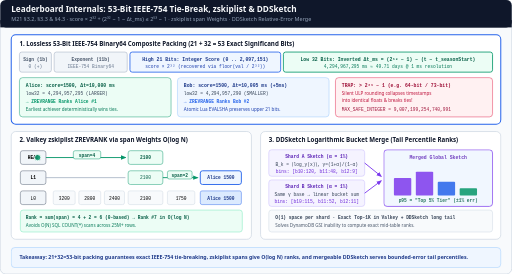
t = 0.00 s
t = 1.92 s: frame unchanged from t = 0.00 s, image omitted
t = 2.88 s: frame unchanged from t = 0.00 s, image omitted
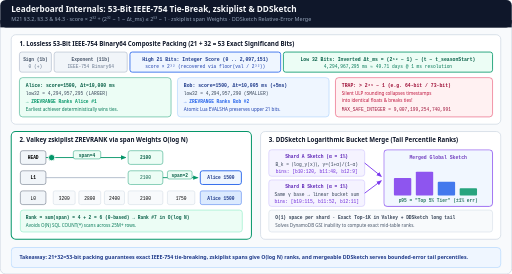
t = 5.10 s
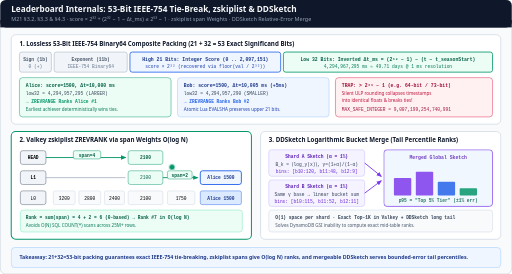
t = 6.60 s
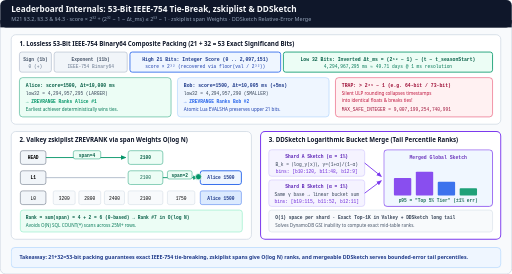
t = 8.25 s

The animated SVG that drew these frames (rendered in a browser with its animation timeline set to each time). Animation: 5 CSS @keyframes rules; frames cover the first 8.25 s, repeats indefinitely.

<svg xmlns="http://www.w3.org/2000/svg" viewBox="0 0 1120 600" width="1120" height="600" role="img" aria-labelledby="title desc">
  <title id="title">53-Bit IEEE-754 Composite Score Tie-Breaking, zskiplist Span Traversal, and DDSketch Merging</title>
  <desc id="desc">Animated gaming leaderboard internals: 53-bit IEEE-754 binary64 integer-exact bit packing combining 21-bit score (up to 2,097,151) with 32-bit inverted millisecond timestamp (49.71 days at 1ms resolution) so earliest achiever Alice (10,000ms) beats Bob (10,005ms); Valkey zskiplist descending rank lookup ZREVRANK summing forward span weights in O(log N); and DDSketch logarithmic relative-error bucket merging across shards for tail percentile tiers.</desc>

  <style>
    .sans { font-family: ui-sans-serif, system-ui, -apple-system, sans-serif; }
    .mono { font-family: ui-monospace, SFMono-Regular, Menlo, monospace; }

    /* 12s cycle:
       0-33%  (0-4s):  Phase 1 — 53-bit IEEE-754 composite packing (Alice vs Bob tie-break)
       33-66% (4-8s):  Phase 2 — Valkey zskiplist ZREVRANK summing span weights
       66-100%(8-12s): Phase 3 — DDSketch logarithmic bucket merge across shards
    */

    @keyframes p1-hl { 0%, 32% { stroke: #2563eb; stroke-width: 2.2; } 34%, 100% { stroke: #cbd5e1; stroke-width: 1.5; } }
    @keyframes p2-hl { 0%, 32% { stroke: #cbd5e1; stroke-width: 1.5; } 34%, 65% { stroke: #059669; stroke-width: 2.2; } 67%, 100% { stroke: #cbd5e1; stroke-width: 1.5; } }
    @keyframes p3-hl { 0%, 65% { stroke: #cbd5e1; stroke-width: 1.5; } 67%, 100% { stroke: #7c3aed; stroke-width: 2.2; } }

    @keyframes skip-cursor {
      0%, 34%  { transform: translate(0px, 0px); opacity: 0.86; }
      40%      { transform: translate(0px, 0px); opacity: 1; }
      50%      { transform: translate(236px, 0px); opacity: 1; }
      60%, 96% { transform: translate(352px, 42px); opacity: 1; }
      100%     { transform: translate(0px, 0px); opacity: 0.86; }
    }

    @keyframes dd-merge {
      0%, 66%  { opacity: 0.86; }
      74%, 98% { opacity: 1; }
      100%     { opacity: 0.86; }
    }

    .p1 { animation: p1-hl 12s linear infinite; }
    .p2 { animation: p2-hl 12s linear infinite; }
    .p3 { animation: p3-hl 12s linear infinite; }
    .sk-cur { animation: skip-cursor 12s ease-in-out infinite; }
    .dd-pop { animation: dd-merge 12s ease-in-out infinite; }

    @media (prefers-reduced-motion: reduce) {
      .p1, .p2, .p3, .sk-cur, .dd-pop { animation: none !important; }
      .sk-cur { transform: translate(352px, 42px) !important; opacity: 1 !important; }
      .dd-pop { opacity: 1 !important; }
    }
  </style>

  <defs>
    <marker id="arr-g" viewBox="0 0 10 10" refX="8" refY="5" markerWidth="6" markerHeight="6" orient="auto-start-reverse">
      <path d="M 0 1 L 10 5 L 0 9 z" fill="#059669"/>
    </marker>
    <marker id="arr-v" viewBox="0 0 10 10" refX="8" refY="5" markerWidth="6" markerHeight="6" orient="auto-start-reverse">
      <path d="M 0 1 L 10 5 L 0 9 z" fill="#7c3aed"/>
    </marker>
  </defs>

  <!-- Canvas -->
  <rect x="0" y="0" width="1120" height="600" rx="12" fill="#f8fafc" stroke="#cbd5e1" stroke-width="1.5"/>

  <!-- Header -->
  <rect x="0" y="0" width="1120" height="60" rx="12" fill="#0f172a"/>
  <rect x="0" y="44" width="1120" height="16" fill="#0f172a"/>
  <text x="24" y="27" class="sans" font-size="18" font-weight="700" fill="#f8fafc">Leaderboard Internals: 53-Bit IEEE-754 Tie-Break, zskiplist &amp; DDSketch</text>
  <text x="24" y="47" class="sans" font-size="12" fill="#94a3b8">M21 §3.2, §3.3 &amp; §4.3 · score × 2³² + (2³² − 1 − Δt_ms) ≤ 2⁵³ − 1 · zskiplist span Weights · DDSketch Relative-Error Merge</text>

  <!-- PANEL 1 (TOP): 53-BIT IEEE-754 PACKING -->
  <rect x="24" y="76" width="1072" height="196" rx="10" fill="#ffffff" class="p1"/>
  <text x="42" y="100" class="sans" font-size="13.5" font-weight="700" fill="#0f172a">1. Lossless 53-Bit IEEE-754 Binary64 Composite Packing (21 + 32 = 53 Exact Significand Bits)</text>

  <!-- Bit layout segments -->
  <rect x="42" y="114" width="70" height="44" rx="5" fill="#f1f5f9" stroke="#94a3b8"/>
  <text x="77" y="133" class="mono" font-size="10" font-weight="700" fill="#475569" text-anchor="middle">Sign (1b)</text>
  <text x="77" y="149" class="mono" font-size="10" fill="#64748b" text-anchor="middle">0 (+)</text>

  <rect x="118" y="114" width="160" height="44" rx="5" fill="#f1f5f9" stroke="#94a3b8"/>
  <text x="198" y="133" class="mono" font-size="10" font-weight="700" fill="#475569" text-anchor="middle">Exponent (11b)</text>
  <text x="198" y="149" class="mono" font-size="10" fill="#64748b" text-anchor="middle">IEEE-754 Binary64</text>

  <rect x="284" y="114" width="330" height="44" rx="5" fill="#eff6ff" stroke="#2563eb" stroke-width="1.8"/>
  <text x="449" y="133" class="mono" font-size="10.5" font-weight="700" fill="#1e3a8a" text-anchor="middle">High 21 Bits: Integer Score (0 .. 2,097,151)</text>
  <text x="449" y="149" class="mono" font-size="10" fill="#1e40af" text-anchor="middle">score × 2³² (recovered via floor(val / 2³²))</text>

  <rect x="620" y="114" width="458" height="44" rx="5" fill="#ecfdf5" stroke="#059669" stroke-width="1.8"/>
  <text x="849" y="133" class="mono" font-size="10.5" font-weight="700" fill="#065f46" text-anchor="middle">Low 32 Bits: Inverted Δt_ms = (2³² − 1) − (t − t_seasonStart)</text>
  <text x="849" y="149" class="mono" font-size="10" fill="#047857" text-anchor="middle">4,294,967,295 ms ≈ 49.71 days @ 1 ms resolution</text>

  <!-- Alice vs Bob Tie-Break + Warning -->
  <rect x="42" y="170" width="332" height="86" rx="7" fill="#ecfdf5" stroke="#059669"/>
  <text x="56" y="190" class="mono" font-size="10.5" font-weight="700" fill="#065f46">Alice: score=1500, Δt=10,000 ms</text>
  <text x="56" y="208" class="mono" font-size="10" fill="#334155">low32 = 4,294,957,295 (LARGER)</text>
  <text x="56" y="226" class="mono" font-size="10" font-weight="700" fill="#059669">→ ZREVRANGE Ranks Alice #1</text>
  <text x="56" y="244" class="sans" font-size="10" fill="#047857">Earliest achiever deterministically wins ties.</text>

  <rect x="388" y="170" width="332" height="86" rx="7" fill="#eff6ff" stroke="#93c5fd"/>
  <text x="402" y="190" class="mono" font-size="10.5" font-weight="700" fill="#1e3a8a">Bob: score=1500, Δt=10,005 ms (+5ms)</text>
  <text x="402" y="208" class="mono" font-size="10" fill="#334155">low32 = 4,294,957,290 (SMALLER)</text>
  <text x="402" y="226" class="mono" font-size="10" font-weight="700" fill="#2563eb">→ ZREVRANGE Ranks Bob #2</text>
  <text x="402" y="244" class="sans" font-size="10" fill="#1e40af">Atomic Lua EVALSHA preserves upper 21 bits.</text>

  <rect x="734" y="170" width="344" height="86" rx="7" fill="#fff1f2" stroke="#e11d48"/>
  <text x="748" y="190" class="mono" font-size="10.5" font-weight="700" fill="#9f1239">TRAP: &gt; 2⁵³ − 1 (e.g. 64-bit / 73-bit)</text>
  <text x="748" y="208" class="sans" font-size="10" fill="#be123c">Silent ULP rounding collapses timestamps</text>
  <text x="748" y="224" class="sans" font-size="10" fill="#be123c">into identical floats &amp; breaks ties!</text>
  <text x="748" y="244" class="mono" font-size="10" fill="#9f1239">MAX_SAFE_INTEGER = 9,007,199,254,740,991</text>

  <!-- PANEL 2 (BOTTOM-LEFT): VALKEY ZSKIPLIST SPAN -->
  <rect x="24" y="288" width="526" height="236" rx="10" fill="#ffffff" class="p2"/>
  <text x="42" y="312" class="sans" font-size="13.5" font-weight="700" fill="#0f172a">2. Valkey zskiplist ZREVRANK via span Weights O(log N)</text>

  <!-- Level 2 -->
  <rect x="44" y="330" width="56" height="30" rx="5" fill="#f1f5f9" stroke="#475569"/>
  <text x="72" y="349" class="mono" font-size="10" font-weight="700" text-anchor="middle">HEAD</text>
  <line x1="100" y1="345" x2="274" y2="345" stroke="#059669" stroke-width="2" marker-end="url(#arr-g)"/>
  <rect x="160" y="330" width="60" height="18" rx="4" fill="#ecfdf5" stroke="#059669"/>
  <text x="190" y="343" class="mono" font-size="10" font-weight="700" fill="#065f46" text-anchor="middle">span=4</text>
  <rect x="280" y="330" width="76" height="30" rx="5" fill="#ecfdf5" stroke="#059669"/>
  <text x="318" y="349" class="mono" font-size="10" font-weight="700" fill="#065f46" text-anchor="middle">2100</text>

  <!-- Level 1 -->
  <rect x="44" y="374" width="56" height="30" rx="5" fill="#f1f5f9" stroke="#475569"/>
  <text x="72" y="393" class="mono" font-size="10" font-weight="700" text-anchor="middle">L1</text>
  <line x1="100" y1="389" x2="274" y2="389" stroke="#94a3b8" stroke-width="1.5"/>
  <rect x="280" y="374" width="76" height="30" rx="5" fill="#ecfdf5" stroke="#059669"/>
  <text x="318" y="393" class="mono" font-size="10" fill="#065f46" text-anchor="middle">2100</text>
  <line x1="356" y1="389" x2="432" y2="389" stroke="#059669" stroke-width="2" marker-end="url(#arr-g)"/>
  <rect x="366" y="374" width="54" height="18" rx="4" fill="#ecfdf5" stroke="#059669"/>
  <text x="393" y="387" class="mono" font-size="10" font-weight="700" fill="#065f46" text-anchor="middle">span=2</text>
  <rect x="438" y="374" width="90" height="30" rx="5" fill="#eff6ff" stroke="#2563eb" stroke-width="2"/>
  <text x="483" y="393" class="mono" font-size="10" font-weight="700" fill="#1e3a8a" text-anchor="middle">Alice 1500</text>

  <!-- Level 0 -->
  <rect x="44" y="418" width="56" height="30" rx="5" fill="#f1f5f9" stroke="#475569"/>
  <text x="72" y="437" class="mono" font-size="10" text-anchor="middle">L0</text>
  <rect x="116" y="418" width="48" height="30" rx="4" fill="#f8fafc" stroke="#cbd5e1"/>
  <text x="140" y="437" class="mono" font-size="10" text-anchor="middle">3200</text>
  <rect x="172" y="418" width="48" height="30" rx="4" fill="#f8fafc" stroke="#cbd5e1"/>
  <text x="196" y="437" class="mono" font-size="10" text-anchor="middle">2800</text>
  <rect x="228" y="418" width="44" height="30" rx="4" fill="#f8fafc" stroke="#cbd5e1"/>
  <text x="250" y="437" class="mono" font-size="10" text-anchor="middle">2400</text>
  <rect x="280" y="418" width="76" height="30" rx="4" fill="#f8fafc" stroke="#cbd5e1"/>
  <text x="318" y="437" class="mono" font-size="10" text-anchor="middle">2100</text>
  <rect x="366" y="418" width="60" height="30" rx="4" fill="#f8fafc" stroke="#cbd5e1"/>
  <text x="396" y="437" class="mono" font-size="10" text-anchor="middle">1750</text>
  <rect x="438" y="418" width="90" height="30" rx="4" fill="#dbeafe" stroke="#2563eb"/>
  <text x="483" y="437" class="mono" font-size="10" font-weight="700" fill="#1e3a8a" text-anchor="middle">Alice 1500</text>

  <!-- Animated Skip Cursor -->
  <g class="sk-cur">
    <circle cx="82" cy="345" r="7" fill="#059669" stroke="#ffffff" stroke-width="2"/>
  </g>

  <rect x="44" y="460" width="486" height="48" rx="6" fill="#ecfdf5" stroke="#6ee7b7"/>
  <text x="56" y="480" class="mono" font-size="10" font-weight="700" fill="#065f46">Rank = sum(span) = 4 + 2 = 6 (0-based) → Rank #7 in O(log N)</text>
  <text x="56" y="497" class="sans" font-size="10" fill="#047857">Avoids O(N) SQL COUNT(*) scans across 25M+ rows.</text>

  <!-- PANEL 3 (BOTTOM-RIGHT): DDSKETCH RELATIVE-ERROR MERGE -->
  <rect x="570" y="288" width="526" height="236" rx="10" fill="#ffffff" class="p3"/>
  <text x="588" y="312" class="sans" font-size="13.5" font-weight="700" fill="#0f172a">3. DDSketch Logarithmic Bucket Merge (Tail Percentile Ranks)</text>

  <!-- Shard A & Shard B -->
  <rect x="588" y="328" width="210" height="58" rx="6" fill="#f5f3ff" stroke="#c4b5fd"/>
  <text x="693" y="346" class="mono" font-size="10" font-weight="700" fill="#5b21b6" text-anchor="middle">Shard A Sketch (α = 1%)</text>
  <text x="693" y="364" class="mono" font-size="10" fill="#334155" text-anchor="middle">B_k = ⌈log_γ(x)⌉, γ=(1+α)/(1−α)</text>
  <text x="693" y="378" class="mono" font-size="10" fill="#6d28d9" text-anchor="middle">bins: [b10:120, b11:48, b12:9]</text>

  <rect x="588" y="394" width="210" height="58" rx="6" fill="#f5f3ff" stroke="#c4b5fd"/>
  <text x="693" y="412" class="mono" font-size="10" font-weight="700" fill="#5b21b6" text-anchor="middle">Shard B Sketch (α = 1%)</text>
  <text x="693" y="430" class="mono" font-size="10" fill="#334155" text-anchor="middle">Same γ base → linear bucket sum</text>
  <text x="693" y="444" class="mono" font-size="10" fill="#6d28d9" text-anchor="middle">bins: [b10:115, b11:52, b12:11]</text>

  <line x1="798" y1="357" x2="834" y2="386" stroke="#7c3aed" stroke-width="2" marker-end="url(#arr-v)"/>
  <line x1="798" y1="423" x2="834" y2="396" stroke="#7c3aed" stroke-width="2" marker-end="url(#arr-v)"/>

  <!-- Merged Global Sketch -->
  <g class="dd-pop">
    <rect x="840" y="328" width="238" height="124" rx="7" fill="#eff6ff" stroke="#7c3aed" stroke-width="1.8"/>
    <text x="959" y="348" class="mono" font-size="10.5" font-weight="700" fill="#5b21b6" text-anchor="middle">Merged Global Sketch</text>
    <!-- Histogram bars -->
    <rect x="862" y="390" width="38" height="38" rx="2" fill="#7c3aed"/>
    <rect x="910" y="376" width="38" height="52" rx="2" fill="#7c3aed"/>
    <rect x="958" y="398" width="38" height="30" rx="2" fill="#2563eb"/>
    <rect x="1006" y="412" width="38" height="16" rx="2" fill="#059669"/>
    <text x="959" y="443" class="mono" font-size="10" font-weight="700" fill="#065f46" text-anchor="middle">p95 = "Top 5% Tier" (±1% err)</text>
  </g>

  <rect x="588" y="460" width="490" height="48" rx="6" fill="#f8fafc" stroke="#cbd5e1"/>
  <text x="602" y="480" class="mono" font-size="10" font-weight="700" fill="#334155">O(1) space per shard · Exact Top-1K in Valkey + DDSketch long tail</text>
  <text x="602" y="497" class="sans" font-size="10" fill="#475569">Solves DynamoDB GSI inability to compute exact mid-table ranks.</text>

  <!-- FOOTER -->
  <rect x="24" y="542" width="1072" height="44" rx="8" fill="#eff6ff" stroke="#93c5fd" stroke-width="1"/>
  <text x="42" y="568" class="sans" font-size="11.5" font-weight="600" fill="#1e3a8a">Takeaway: 21+32=53-bit packing guarantees exact IEEE-754 tie-breaking, zskiplist spans give O(log N) ranks, and mergeable DDSketch serves bounded-error tail percentiles.</text>
</svg>
